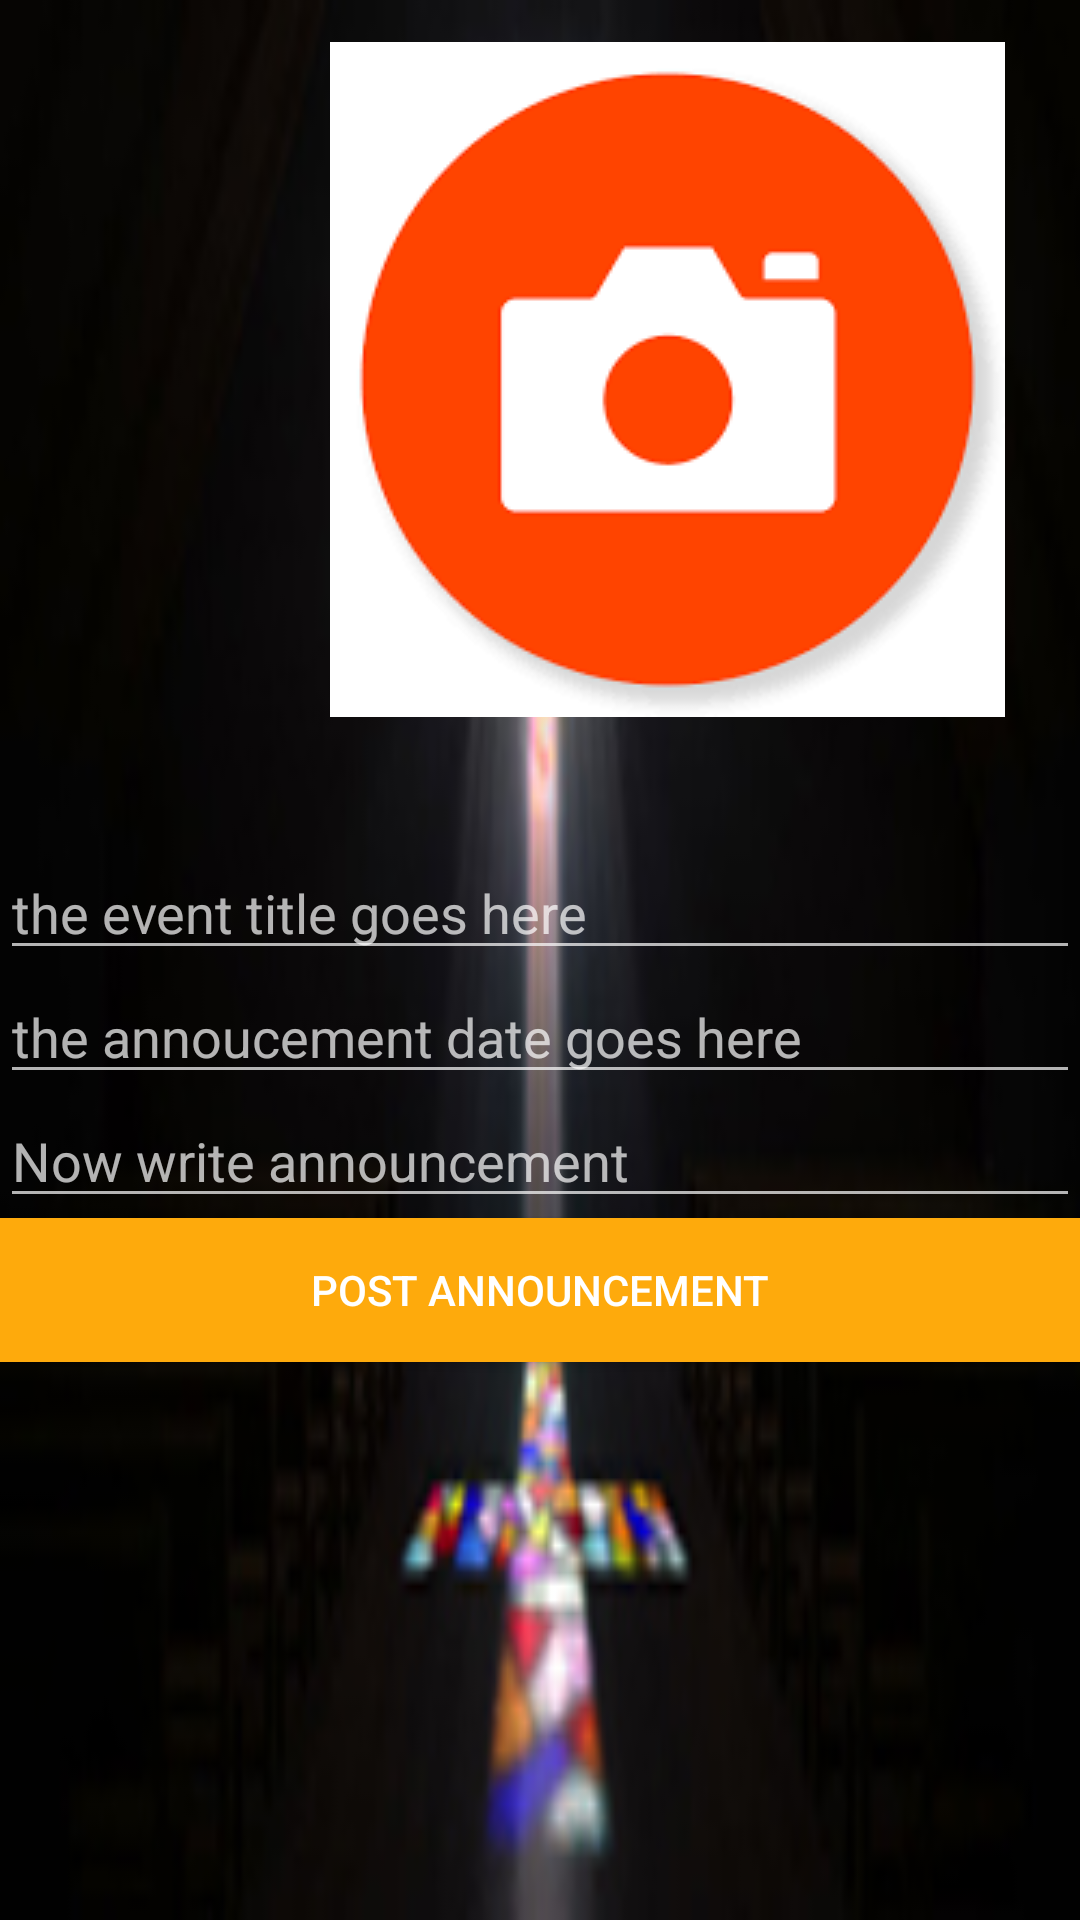

Layout XML and referenced resources for this Android screen:
<!-- AndroidManifest.xml: application theme Base.Theme.AppCompat -->
<!-- res/layout/send_announcement.xml -->
<?xml version="1.0" encoding="utf-8"?>
<LinearLayout xmlns:android="http://schemas.android.com/apk/res/android"
    xmlns:app="http://schemas.android.com/apk/res-auto"

    xmlns:tools="http://schemas.android.com/tools"
    android:layout_width="match_parent"
    android:layout_height="match_parent"
    android:background="@drawable/darkchurchwall"
    android:orientation="vertical">


    <ImageButton
        android:id="@+id/sendannouncementimage"
        android:layout_width="wrap_content"
        android:layout_height="wrap_content"
        android:layout_marginLeft="50dp"
        android:layout_marginStart="110dp"
        android:layout_marginTop="14dp"
        android:background="#00ffffff"
        android:contentDescription=""
        app:srcCompat="@drawable/camerabutton1"
        tools:ignore="ContentDescription" />

    <EditText
        android:id="@+id/sendannouncementtitle"
        android:layout_width="match_parent"
        android:layout_height="wrap_content"
        android:layout_marginTop="43dp"
        android:ems="10"
        android:hint="@string/the_event_title_goes_here"
        android:inputType="textPersonName" />

    <EditText
        android:id="@+id/sendannouncentdate"
        android:layout_width="match_parent"
        android:layout_height="wrap_content"
        android:ems="10"
        android:hint="@string/the_annoucement_date_goes_here"
        android:inputType="textPersonName" />

    <EditText
        android:id="@+id/sendannouncementdescription"
        android:layout_width="match_parent"
        android:layout_height="wrap_content"
        android:ems="10"
        android:hint="@string/now_write_announcement"
        android:inputType="textPersonName" />

    <Button
        android:id="@+id/sendannouncementpost"
        android:layout_width="match_parent"
        android:layout_height="wrap_content"
        android:background="?android:attr/colorPressedHighlight"
        android:text="@string/post_announcement" />


</LinearLayout>
<!-- resources referenced by this layout -->
<resources>
  <!-- drawable camerabutton1: png bitmap (drawable, 3986 bytes) -->
  <!-- drawable darkchurchwall: jpg bitmap (drawable, 26565 bytes) -->
  <string name="now_write_announcement">Now write announcement</string>
  <string name="post_announcement">POST ANNOUNCEMENT</string>
  <string name="the_annoucement_date_goes_here">the annoucement date goes here</string>
  <string name="the_event_title_goes_here">the event title goes here</string>
</resources>
